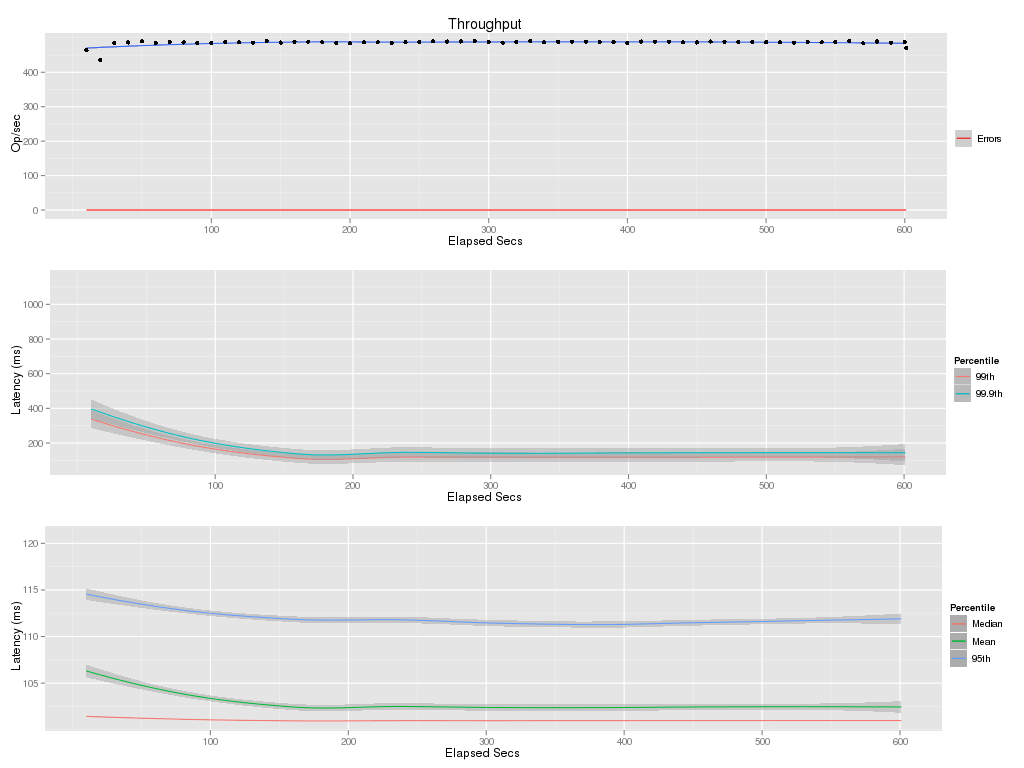

The data file committed next to this chart (first rows):
elapsed, window, total, successful, failed
10, 10, 4644, 4644, 0
20, 10, 4350, 4350, 0
30, 10, 4846, 4846, 0
40, 10, 4867, 4867, 0
50, 10, 4900, 4900, 0
60, 10, 4856, 4856, 0
70, 10, 4887, 4887, 0
80, 10, 4869, 4869, 0
90, 10, 4847, 4847, 0
100, 10, 4856, 4856, 0
110, 10, 4883, 4883, 0
120, 10, 4872, 4872, 0
130, 10, 4860, 4860, 0
140, 10, 4908, 4908, 0
150, 10, 4864, 4864, 0
160, 10, 4888, 4888, 0
170, 10, 4889, 4889, 0
180, 10, 4872, 4872, 0
190, 10, 4849, 4849, 0
200, 10, 4842, 4842, 0
210, 10, 4873, 4873, 0
220, 10, 4871, 4871, 0
230, 10, 4843, 4843, 0
240, 10, 4871, 4871, 0
250, 10, 4882, 4882, 0
260, 10, 4898, 4898, 0
270, 10, 4894, 4894, 0
280, 10, 4896, 4896, 0
290, 10, 4905, 4905, 0
300, 10, 4884, 4884, 0
310, 10, 4861, 4861, 0
320, 10, 4875, 4875, 0
330, 10, 4903, 4903, 0
340, 10, 4872, 4872, 0
350, 10, 4882, 4882, 0
360, 10, 4886, 4886, 0
370, 10, 4888, 4888, 0
380, 10, 4882, 4882, 0
390, 10, 4877, 4877, 0
400, 10, 4855, 4855, 0
410, 10, 4894, 4894, 0
420, 10, 4885, 4885, 0
430, 10, 4893, 4893, 0
440, 10, 4871, 4871, 0
450, 10, 4868, 4868, 0
460, 10, 4893, 4893, 0
470, 10, 4890, 4890, 0
480, 10, 4873, 4873, 0
490, 10, 4876, 4876, 0
500, 10, 4877, 4877, 0
510, 10, 4871, 4871, 0
520, 10, 4861, 4861, 0
530, 10, 4881, 4881, 0
540, 10, 4870, 4870, 0
550, 10, 4881, 4881, 0
560, 10, 4905, 4905, 0
570, 10, 4846, 4846, 0
580, 10, 4895, 4895, 0
590, 10, 4861, 4861, 0
600, 10, 4879, 4879, 0
... 1 more rows
